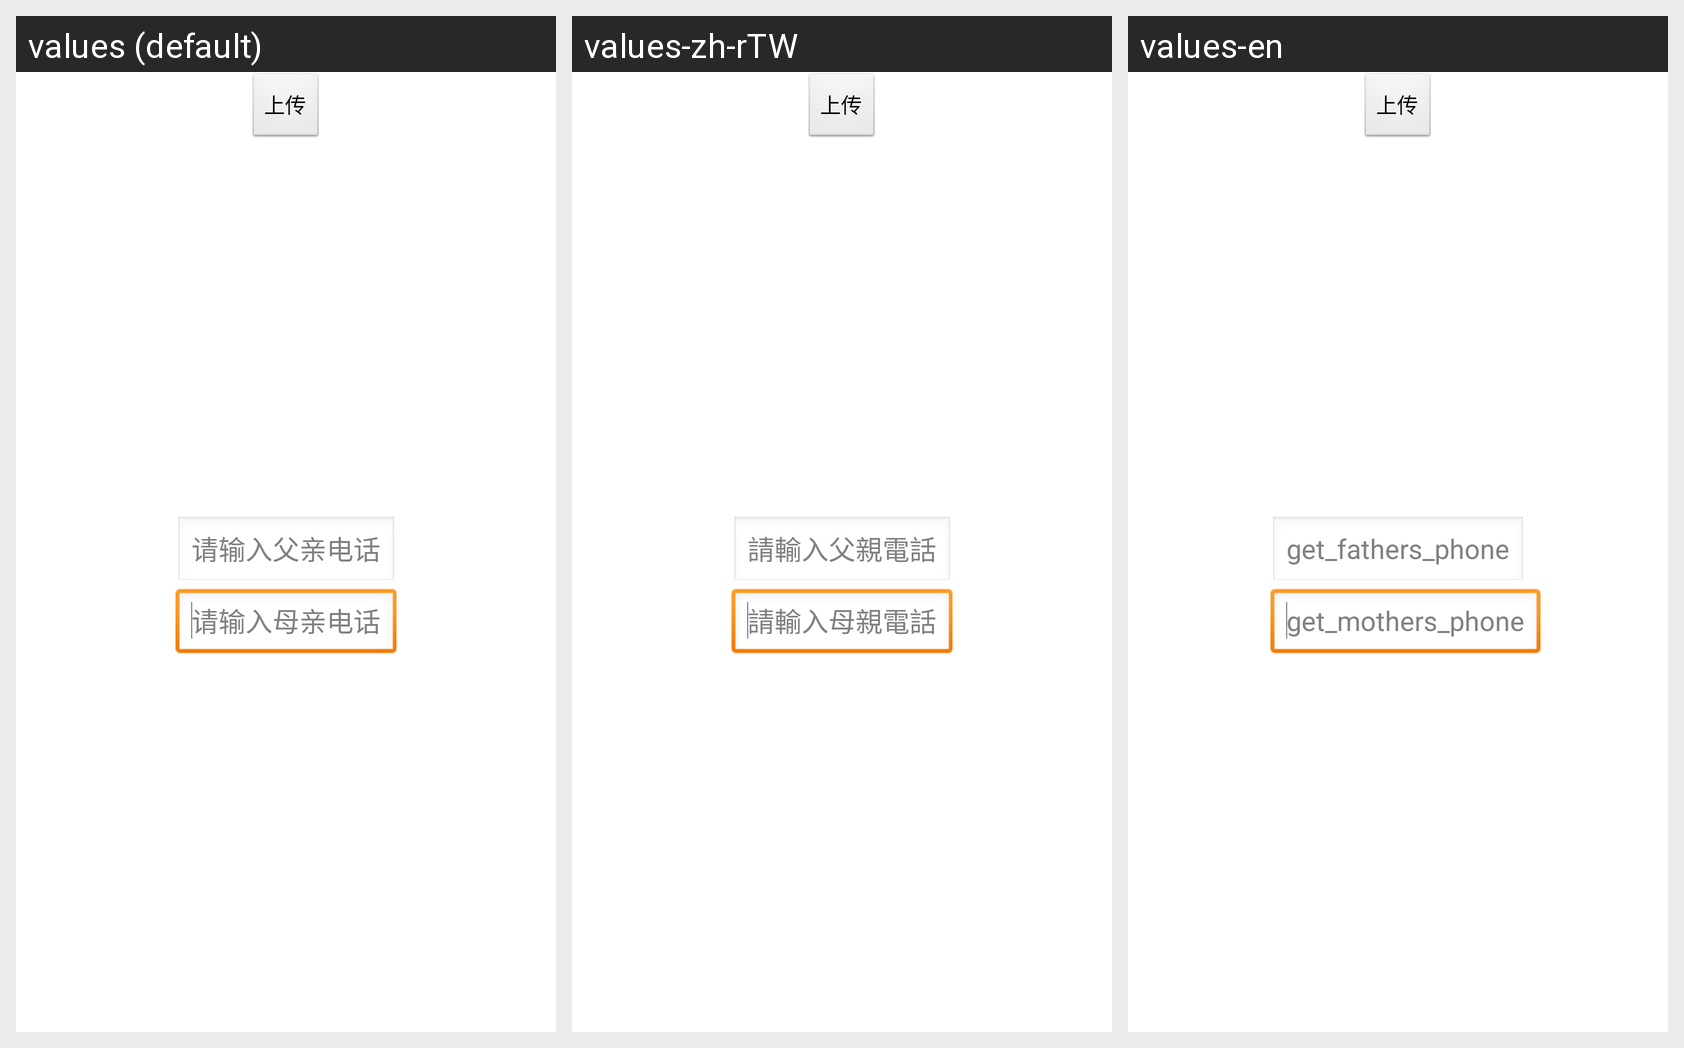

This grid shows one Android layout under several languages. Give, for every string resource on the screen, its name, the default text and each shown locale's text.
Android screen res/layout/activity_address_book.xml rendered under 3 locales, left to right: values (default), values-zh-rTW, values-en. Device: Nexus 5 (rendered at 1080×1920; each locale shown at half size, 540×960, under a caption strip naming it); theme android:Theme.NoTitleBar.
Strings drawn on this screen, with the default value and each locale's value (text and hints the layout hard-codes, and strings that could not be matched under every locale, appear in the picture but are not listed):

get_fathers_phone
  values: 请输入父亲电话
  values-zh-rTW: 請輸入父親電話
  values-en: get_fathers_phone

get_mothers_phone
  values: 请输入母亲电话
  values-zh-rTW: 請輸入母親電話
  values-en: get_mothers_phone
